Photos from the image-classification dataset "dataset" in the GitHub repository l33klin/tensorflow_image_claadifier_demo. Its 2 classes are: bite, no bite.

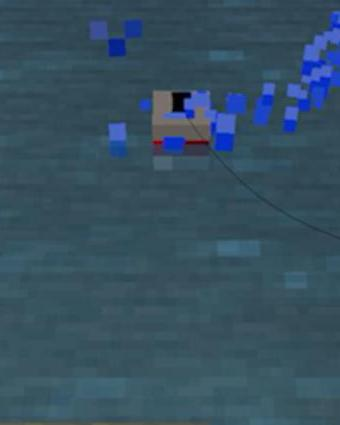
Label: bite

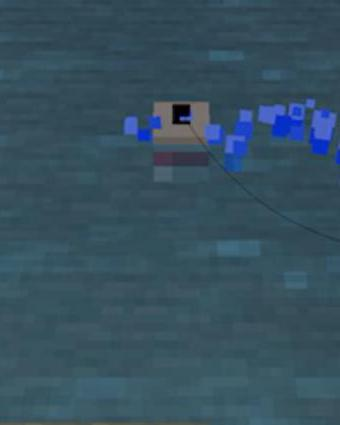
Label: bite

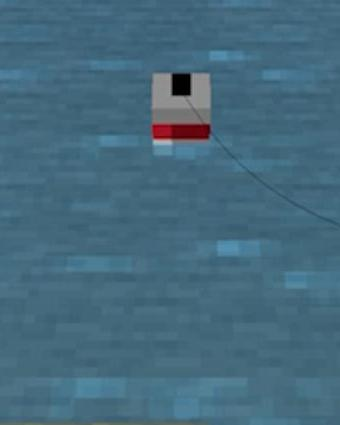
Label: no bite

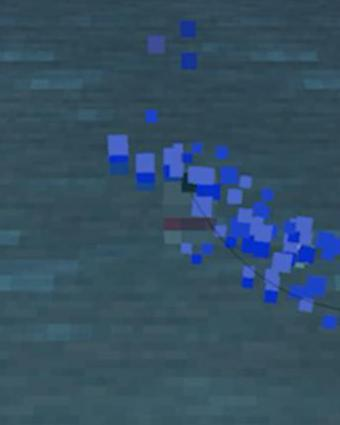
Label: bite

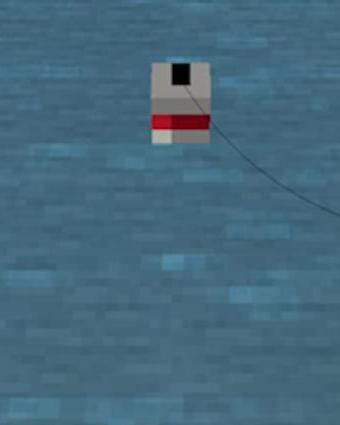
Label: no bite

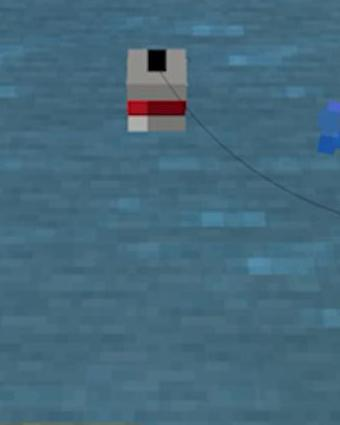
Label: no bite
